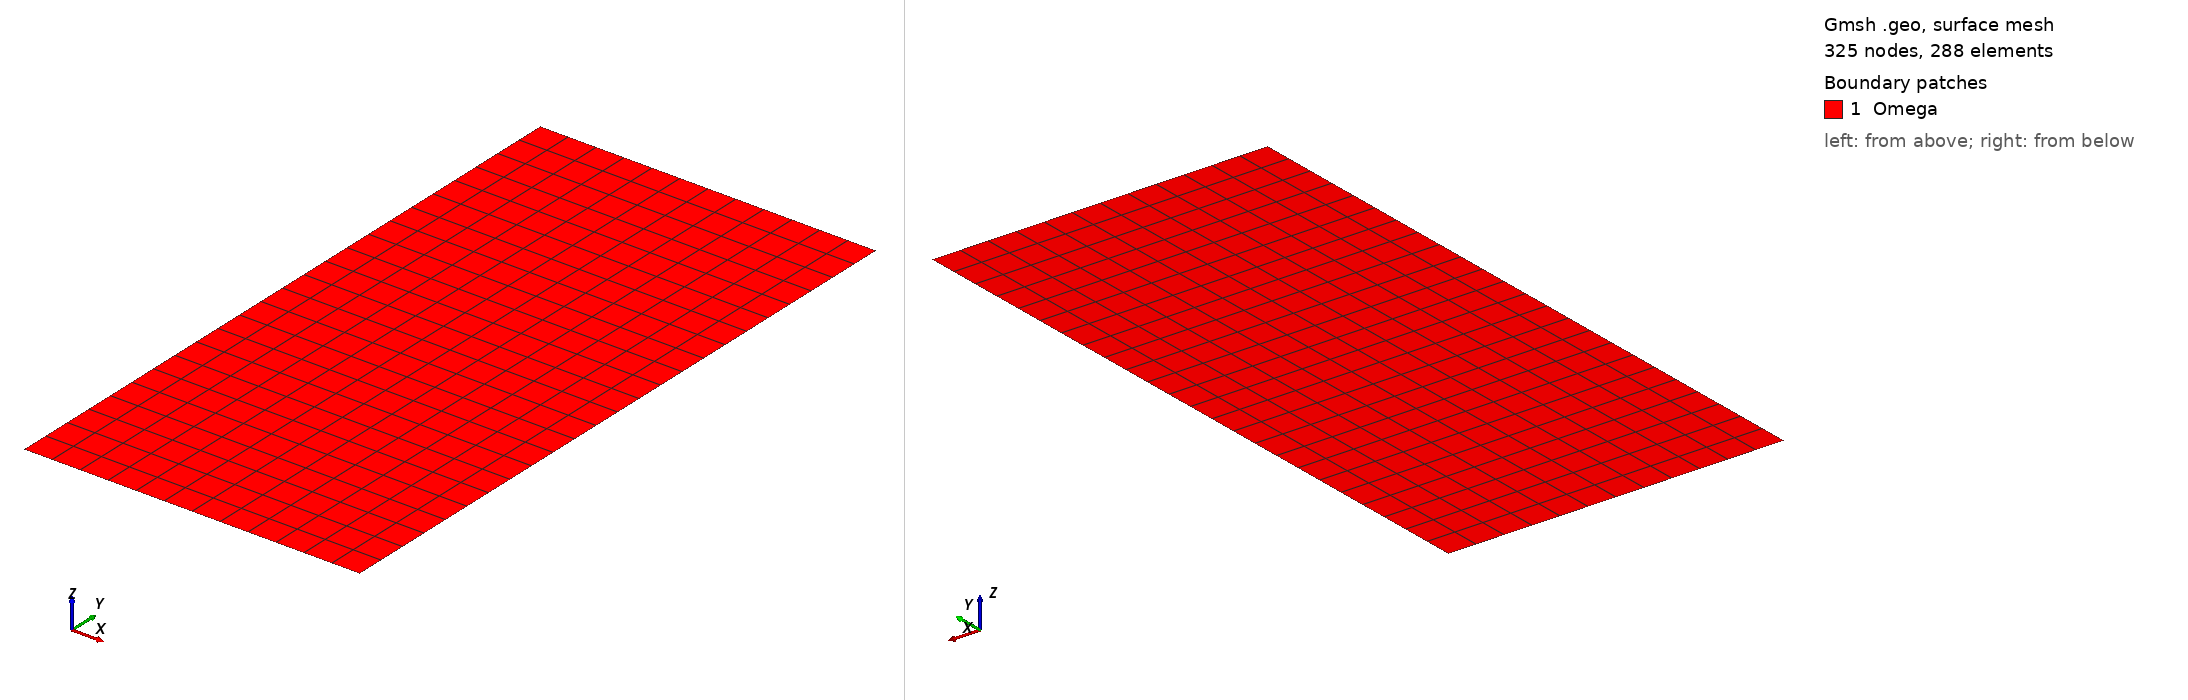

Gmsh geometry script, surface-meshed: 325 nodes, 288 surface elements. Boundary patches (legend numbers): 1 Omega. Left view from above one corner, right view from below the opposite corner. Legend entries are the model's physical surfaces. The drawing asked Gmsh for element sizes between 1% and 20% of the model's largest extent; the script's own settings can give other sizes.

=== acoustic-vecpropagation.geo (drawn) ===
nCellTheta=12;//4;
nCellPhi=24;//8;//4*2;



longTheta=Pi;
longPhi=2*Pi;
myhsTheta=longTheta/(nCellTheta);//0.1;
myhsPhi=longPhi/(nCellPhi);//2+1

Point(1) = {0, 0, 0, 1};
Point(2) = {longTheta, 0, 0, 1};
Point(3) = {longTheta, longPhi, 0, 1};
Point(4) = {0, longPhi, 0, 1};
Line(1) = {4, 1};
Line(2) = {2, 1};
Line(3) = {2, 3};
Line(4) = {3, 4};
Line Loop(5) = {4, 1, -2, 3};
Plane Surface(6) = {5};
Transfinite Line {1,3} = longPhi/(myhsPhi)+1;// Using Progression 1.0;
Transfinite Line {2,4} = longTheta/myhsTheta+1;// Using Progression 1.0;
Transfinite Surface {6} = {1,2,3,4};
Recombine Surface {6};

Physical Line("bordX") = {2};
Physical Line("bordY") = {1};
Physical Line("bordXBis") = {4};
Physical Line("bordYBis") = {3};
Physical Surface("Omega") = {6};
